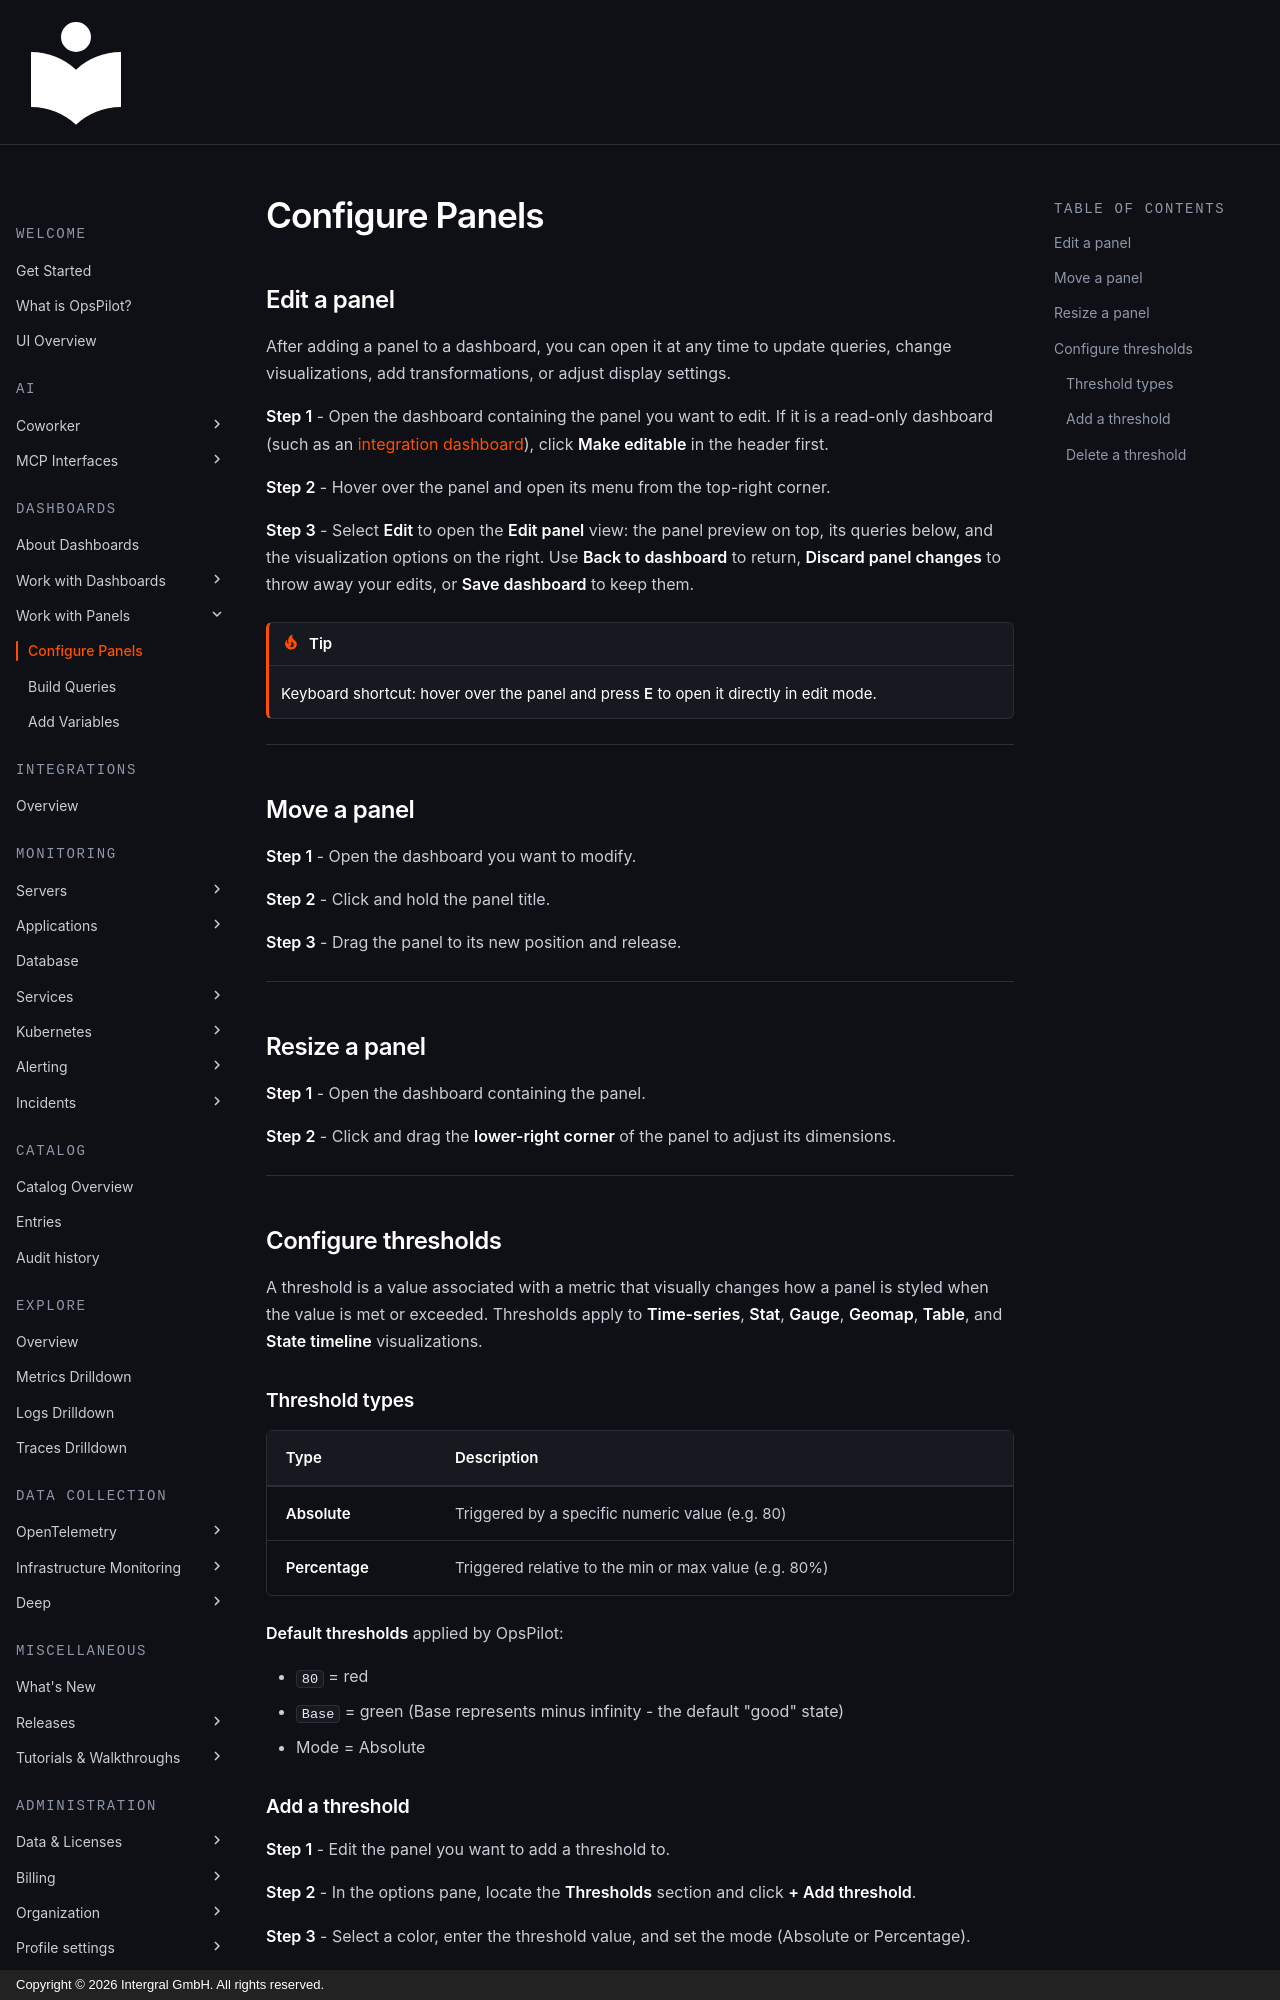

repository: intergral/opspilot-docs · page: Data-insights/Features/Dashboards/configure-panels/index.html · generator: mkdocs · copyright: Copyright © 2026 Intergral GmbH. All rights reserved.

# Configure Panels

## Edit a panel

After adding a panel to a dashboard, you can open it at any time to update queries, change visualizations, add transformations, or adjust display settings.


**Step 1** - Open the dashboard containing the panel you want to edit. If it is a read-only dashboard (such as an [integration dashboard](about-dashboards.md#integration-dashboards)), click **Make editable** in the header first.

**Step 2** - Hover over the panel and open its menu from the top-right corner.

**Step 3** - Select **Edit** to open the **Edit panel** view: the panel preview on top, its queries below, and the visualization options on the right. Use **Back to dashboard** to return, **Discard panel changes** to throw away your edits, or **Save dashboard** to keep them.

!!! tip
    Keyboard shortcut: hover over the panel and press **E** to open it directly in edit mode.

---

## Move a panel

**Step 1** - Open the dashboard you want to modify.

**Step 2** - Click and hold the panel title.

**Step 3** - Drag the panel to its new position and release.

---

## Resize a panel

**Step 1** - Open the dashboard containing the panel.

**Step 2** - Click and drag the **lower-right corner** of the panel to adjust its dimensions.

---

## Configure thresholds

A threshold is a value associated with a metric that visually changes how a panel is styled when the value is met or exceeded. Thresholds apply to **Time-series**, **Stat**, **Gauge**, **Geomap**, **Table**, and **State timeline** visualizations.

### Threshold types

| Type | Description |
|---|---|
| **Absolute** | Triggered by a specific numeric value (e.g. 80) |
| **Percentage** | Triggered relative to the min or max value (e.g. 80%) |

**Default thresholds** applied by OpsPilot:

- `80` = red
- `Base` = green (Base represents minus infinity - the default "good" state)
- Mode = Absolute
